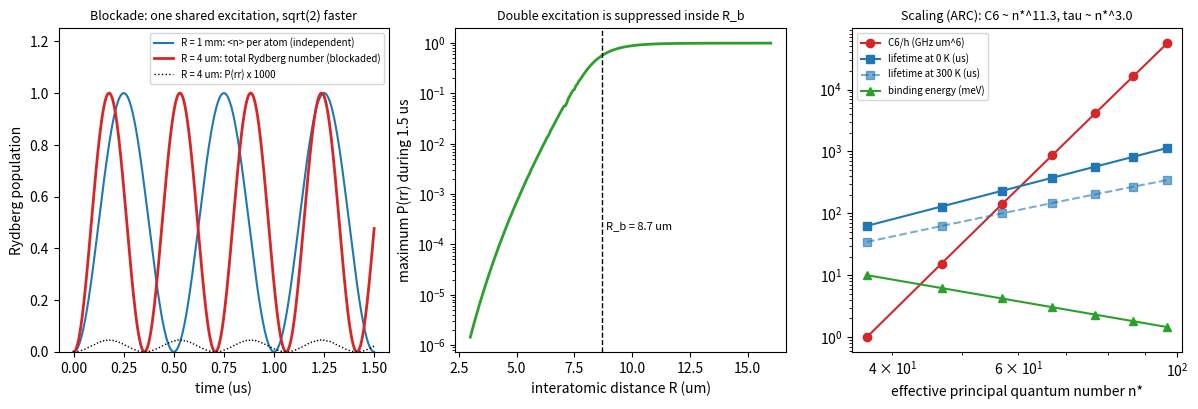

Here is the Python script that generated this plot: (Note: this script raises an exception after producing the figure.)
"""
Rydberg blockade: two atoms versus distance, collective sqrt(N) enhancement,
and Rydberg scaling laws.

Physics
-------
Each atom is a two-level system {|g>, |r>} driven resonantly with Rabi
frequency Omega. Two atoms at distance R in |r>|r> interact with the van der
Waals energy V(R) = C6 / R^6. With hbar = 1 and n_i = |r><r|_i:

    H = (Omega/2) (sigma_x^(1) + sigma_x^(2)) + V(R) n_1 n_2

* V = 0 (far apart): independent Rabi flopping, P(rr) = sin^4(Omega t / 2).
* V >> Omega (blockade): |rr> is shifted out of resonance; |gg> couples only
  to |W> = (|gr> + |rg>)/sqrt(2) with matrix element sqrt(2) Omega/2, so the
  pair oscillates at sqrt(2) Omega. The residual double-excitation probability
  scales as (Omega/V)^2. With N mutually blockaded atoms the collective Rabi
  frequency is sqrt(N) Omega.
* Blockade radius R_b = (C6 / hbar Omega)^(1/6): where V(R_b) = hbar Omega.

C6/h = 862.7 GHz um^6 for Rb-87 70S1/2 (repulsive), computed with ARC.
Units: time in us, frequencies in MHz, angular quantities in rad/us, R in um.
"""

import os
from functools import reduce
import numpy as np
import matplotlib.pyplot as plt
from scipy.optimize import curve_fit

C6 = 2 * np.pi * 862.7e3          # rad/us * um^6
Omega = 2 * np.pi * 2.0           # rad/us
R_b = (C6 / Omega)**(1 / 6)

sx = np.array([[0, 1], [1, 0]], complex)
nr = np.array([[0, 0], [0, 1]], complex)
I2 = np.eye(2)


def op(single, i, N):
    return reduce(np.kron, [single if k == i else I2 for k in range(N)])


def H_chain(N, V):
    """N atoms, all pairs interacting with the same V (fully blockaded cluster)."""
    H = sum(0.5 * Omega * op(sx, i, N) for i in range(N))
    for i in range(N):
        for j in range(i + 1, N):
            H = H + V * op(nr, i, N) @ op(nr, j, N)
    return H


def evolve(H, times):
    psi0 = np.zeros(H.shape[0], complex)
    psi0[0] = 1.0
    w, U = np.linalg.eigh(H)
    c = U.conj().T @ psi0
    return np.array([U @ (np.exp(-1j * w * t) * c) for t in times])


times = np.linspace(0, 1.5, 1501)
nrr = op(nr, 0, 2) @ op(nr, 1, 2)
n_tot = op(nr, 0, 2) + op(nr, 1, 2)


def pair_traces(R):
    V = C6 / R**6
    psi = evolve(H_chain(2, V), times)
    P_rr = np.real(np.einsum("ti,ij,tj->t", psi.conj(), nrr, psi))
    N_r = np.real(np.einsum("ti,ij,tj->t", psi.conj(), n_tot, psi))
    return P_rr, N_r, V


def dominant_freq(signal, t):
    """Fit A sin^2(w t / 2) and return the angular frequency w."""
    d = np.diff(signal)
    first_max = np.where((d[:-1] > 0) & (d[1:] <= 0) & (signal[1:-1] > 0.5 * signal.max()))[0][0] + 1
    guess = np.pi / t[first_max]                    # first maximum where w t = pi
    (A, w), _ = curve_fit(lambda t, A, w: A * np.sin(w * t / 2)**2, t, signal, p0=[signal.max(), guess])
    return abs(w)


P_far, N_far, _ = pair_traces(1e3)
P_4, N_4, V4 = pair_traces(4.0)
R2 = 4.0 * 2**(1 / 6)                      # interaction halved
P_4b, _, V4b = pair_traces(R2)
w_blockade = dominant_freq(N_4, times)

# collective enhancement for N = 1..4 strongly blockaded atoms
coll = {}
for N in (1, 2, 3, 4):
    H = H_chain(N, 2 * np.pi * 5000.0)    # V/h = 5 GHz >> Omega
    psi = evolve(H, times)
    ntot = sum(op(nr, i, N) for i in range(N))
    Nr = np.real(np.einsum("ti,ij,tj->t", psi.conj(), ntot, psi))
    coll[N] = dominant_freq(Nr, times) / Omega

# Rydberg scaling from ARC (Rb-87 nS1/2): n, n*, binding (meV), tau0 (us), tau300 (us), C6/h (GHz um^6)
ARC = np.array([
    (40, 36.8687, -10.00927, 62.65, 34.48, 0.9984),
    (50, 46.8687, -6.19372, 128.71, 62.35, 15.44),
    (60, 56.8688, -4.20698, 229.95, 99.52, 138.9),
    (70, 66.8688, -3.04278, 373.87, 146.25, 862.7),
    (80, 76.8688, -2.30260, 567.98, 202.71, 4162),
    (90, 86.8688, -1.80298, 819.79, 269.03, 1.65e4),
    (100, 96.8688, -1.44994, 1136.80, 345.30, 5.617e4)])
nstar = ARC[:, 1]
slope = lambda y: np.polyfit(np.log(nstar), np.log(np.abs(y)), 1)[0]
exp_bind, exp_tau, exp_c6 = slope(ARC[:, 2]), slope(ARC[:, 3]), slope(ARC[:, 5])

print("Rydberg blockade, Rb-87 70S, Omega/2pi = 2 MHz")
print("=" * 64)
print(f"blockade radius R_b = (C6/hbar Omega)^(1/6) = {R_b:.2f} um")
print(f"R = 4.00 um: V/h = {V4 / 2 / np.pi:8.1f} MHz, max P(rr) = {P_4.max():.2e}")
print(f"R = {R2:.2f} um: V/h = {V4b / 2 / np.pi:8.1f} MHz, max P(rr) = {P_4b.max():.2e} "
      f"(ratio {P_4b.max() / P_4.max():.2f}, expect 4)")
print(f"blockaded pair oscillates at {w_blockade / Omega:.4f} Omega (expect sqrt 2 = {np.sqrt(2):.4f})")
print("collective Rabi frequency / Omega: " + ", ".join(f"N={N}: {v:.3f}" for N, v in coll.items()))
print(f"ARC scaling exponents vs n*: binding {exp_bind:.2f} (theory -2), "
      f"tau0 {exp_tau:.2f} (theory 3), C6 {exp_c6:.2f} (theory 11)")

# ---------------------------------------------------------------------------
# Figure
# ---------------------------------------------------------------------------
fig, axes = plt.subplots(1, 3, figsize=(14.5, 4.2))
ax = axes[0]
ax.plot(times, N_far / 2, "C0", lw=1.5, label="R = 1 mm: <n> per atom (independent)")
ax.plot(times, N_4, "C3", lw=2, label="R = 4 um: total Rydberg number (blockaded)")
ax.plot(times, P_4 * 1000, "k:", lw=1, label="R = 4 um: P(rr) x 1000")
ax.set_xlabel("time (us)")
ax.set_ylabel("Rydberg population")
ax.set_title("Blockade: one shared excitation, sqrt(2) faster", fontsize=9)
ax.legend(fontsize=7, loc="upper right")
ax.set_ylim(0, 1.25)
ax = axes[1]
Rs = np.linspace(3, 16, 200)
Pmax = [pair_traces(R)[0].max() for R in Rs]
ax.semilogy(Rs, Pmax, "C2", lw=2)
ax.axvline(R_b, color="k", ls="--", lw=1)
ax.text(R_b + 0.2, 2e-4, f"R_b = {R_b:.1f} um", fontsize=8)
ax.set_xlabel("interatomic distance R (um)")
ax.set_ylabel("maximum P(rr) during 1.5 us")
ax.set_title("Double excitation is suppressed inside R_b", fontsize=9)
ax = axes[2]
ax.loglog(nstar, ARC[:, 5], "o-", color="C3", label="C6/h (GHz um^6)")
ax.loglog(nstar, ARC[:, 3], "s-", color="C0", label="lifetime at 0 K (us)")
ax.loglog(nstar, ARC[:, 4], "s--", color="C0", alpha=0.6, label="lifetime at 300 K (us)")
ax.loglog(nstar, -ARC[:, 2], "^-", color="C2", label="binding energy (meV)")
ax.set_xlabel("effective principal quantum number n*")
ax.set_title(f"Scaling (ARC): C6 ~ n*^{exp_c6:.1f}, tau ~ n*^{exp_tau:.1f}", fontsize=9)
ax.legend(fontsize=7)
figdir = os.path.join(os.path.dirname(os.path.abspath(__file__)), "figures")
os.makedirs(figdir, exist_ok=True)
plt.tight_layout()
plt.savefig(os.path.join(figdir, "blockade.png"), dpi=130, bbox_inches="tight")
plt.show()

# ---------------------------------------------------------------------------
# Independent checks
# ---------------------------------------------------------------------------
checks = {
    "far-apart atoms flop independently: P(rr) = sin^4(Omega t/2)":
        np.allclose(P_far, np.sin(Omega * times / 2)**4, atol=1e-6),
    "blockaded pair oscillates at sqrt(2) Omega (0.5%)": abs(w_blockade / Omega / np.sqrt(2) - 1) < 5e-3,
    "residual double excitation scales as (Omega/V)^2 (halving V gives x4 within 10%)":
        abs(P_4b.max() / P_4.max() / 4 - 1) < 0.10,
    "N blockaded atoms oscillate at sqrt(N) Omega (1%)":
        all(abs(v / np.sqrt(N) - 1) < 0.01 for N, v in coll.items()),
    "ARC data follow binding ~ n*^-2, tau0 ~ n*^3, C6 ~ n*^11 (C6 exponent within 10.5-12)":
        abs(exp_bind + 2) < 0.01 and abs(exp_tau - 3) < 0.05 and 10.5 < exp_c6 < 12,
}
